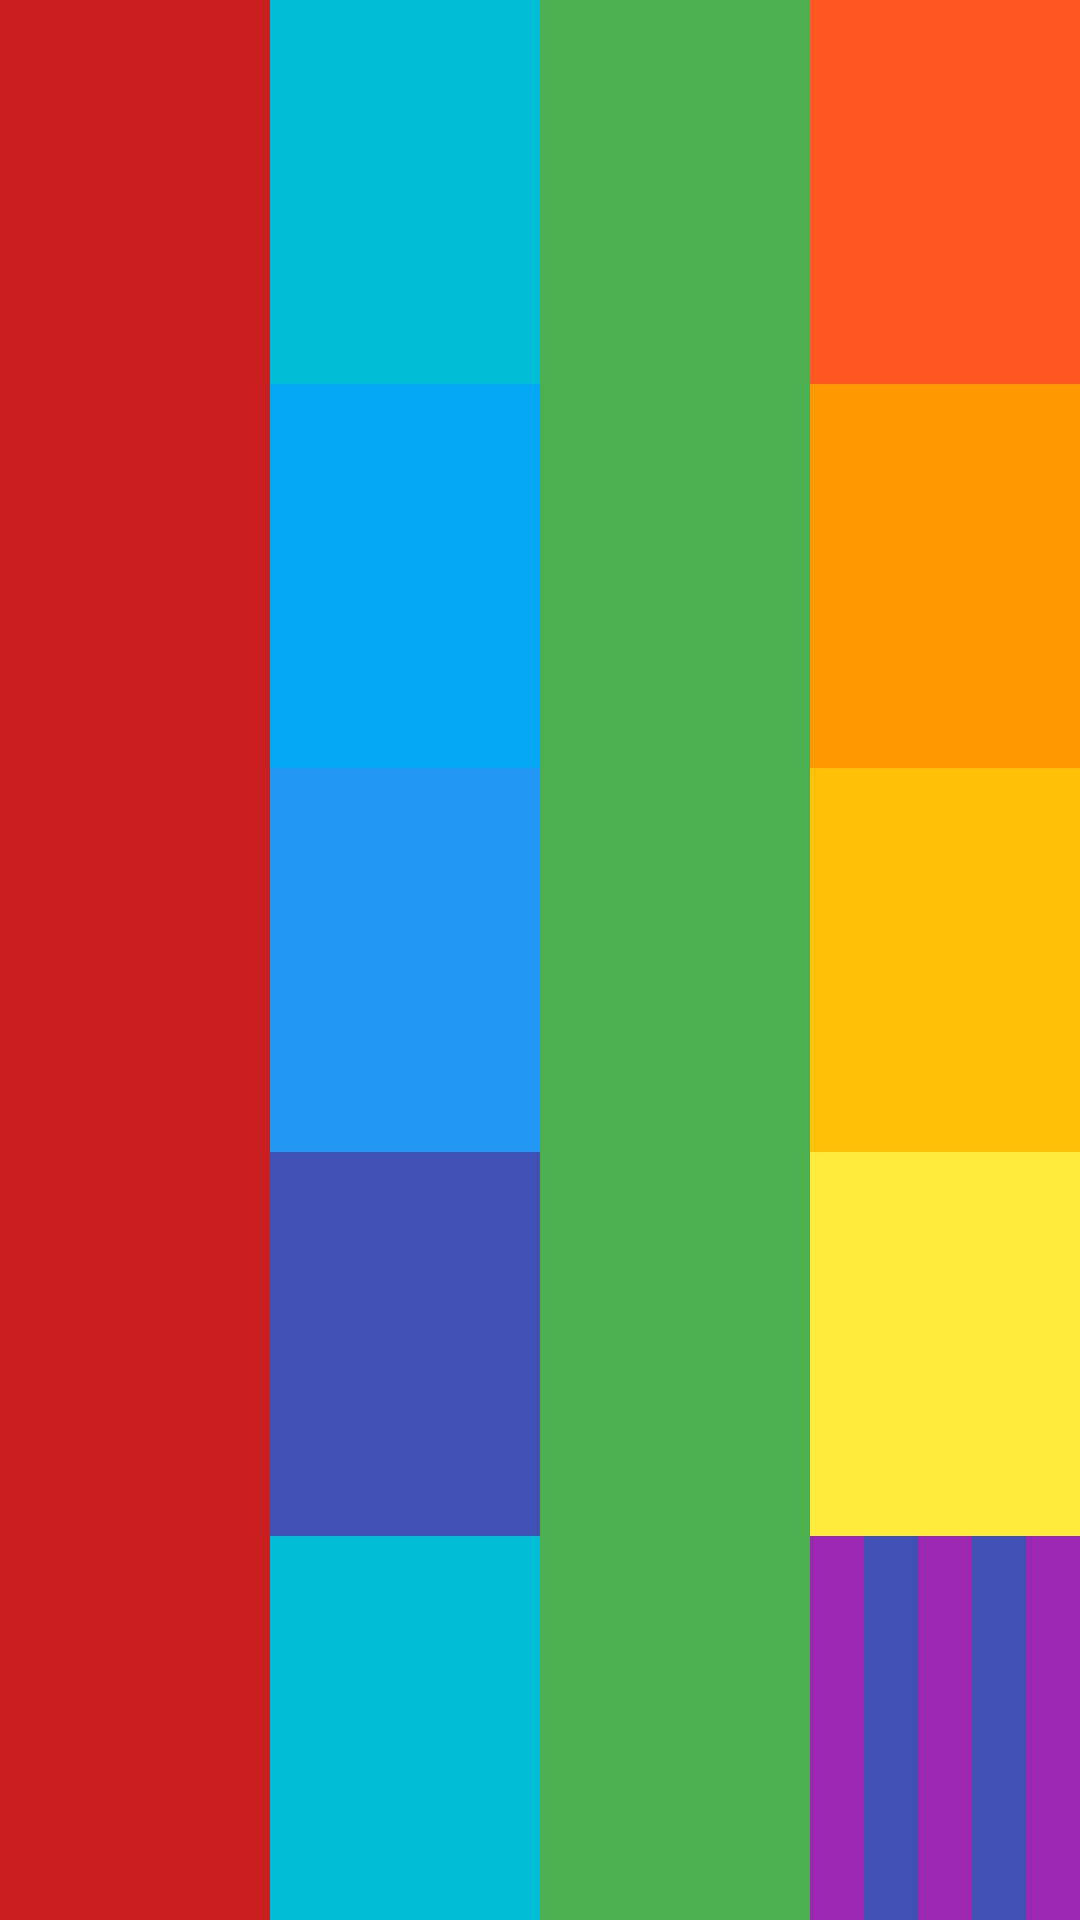

Reconstruct the res/layout file that produces this screen, plus the resources it refers to.
<!-- AndroidManifest.xml: application theme Theme.Pines -->
<!-- res/layout/linear_layout.xml -->
<?xml version="1.0" encoding="utf-8"?>
<LinearLayout xmlns:android="http://schemas.android.com/apk/res/android"
    android:layout_width="match_parent"
    android:layout_height="match_parent"
    android:orientation="horizontal">


    <View
        android:layout_width="match_parent"
        android:layout_height="match_parent"
        android:layout_weight="1"
        android:background="#CA1F1F"/>

    <LinearLayout
        android:layout_width="match_parent"
        android:layout_height="match_parent"
        android:layout_weight="1"
        android:orientation="vertical">

        <View
            android:layout_width="match_parent"
            android:layout_height="match_parent"
            android:layout_weight="1"
            android:background="#00BCD4"/>

        <View
            android:layout_width="match_parent"
            android:layout_height="match_parent"
            android:layout_weight="1"
            android:background="#03A9F4"/>

        <View
            android:layout_width="match_parent"
            android:layout_height="match_parent"
            android:layout_weight="1"
            android:background="#2196F3"/>

        <View
            android:layout_width="match_parent"
            android:layout_height="match_parent"
            android:layout_weight="1"
            android:background="#3F51B5"/>

        <View
            android:layout_width="match_parent"
            android:layout_height="match_parent"
            android:layout_weight="1"
            android:background="#00BCD4"/>


    </LinearLayout>




    <View
        android:layout_width="match_parent"
        android:layout_height="match_parent"
        android:layout_weight="1"
        android:background="#4CAF50"/>


    <LinearLayout
        android:layout_width="match_parent"
        android:layout_height="match_parent"
        android:layout_weight="1"
        android:orientation="vertical">

        <View
            android:layout_width="match_parent"
            android:layout_height="match_parent"
            android:layout_weight="1"
            android:background="#FF5722"/>
        <View
            android:layout_width="match_parent"
            android:layout_height="match_parent"
            android:layout_weight="1"
            android:background="#FF9800"/>
        <View
            android:layout_width="match_parent"
            android:layout_height="match_parent"
            android:layout_weight="1"
            android:background="#FFC107"/>
        <View
            android:layout_width="match_parent"
            android:layout_height="match_parent"
            android:layout_weight="1"
            android:background="#FFEB3B"/>

        <LinearLayout
            android:layout_width="match_parent"
            android:layout_height="match_parent"
            android:layout_weight="1"
            android:orientation="horizontal">

            <View
                android:layout_width="match_parent"
                android:layout_height="match_parent"
                android:layout_weight="1"
                android:background="#9C27B0"/>

            <View
                android:layout_width="match_parent"
                android:layout_height="match_parent"
                android:layout_weight="1"
                android:background="#3F51B5"/>

            <View
                android:layout_width="match_parent"
                android:layout_height="match_parent"
                android:layout_weight="1"
                android:background="#9C27B0"/>

            <View
                android:layout_width="match_parent"
                android:layout_height="match_parent"
                android:layout_weight="1"
                android:background="#3F51B5"/>

            <View
                android:layout_width="match_parent"
                android:layout_height="match_parent"
                android:layout_weight="1"
                android:background="#9C27B0"/>





        </LinearLayout>


    </LinearLayout>

</LinearLayout>
<!-- resources referenced by this layout -->
<resources>
  <style name="Theme.Pines" parent="Base.Theme.Pines" />
  <style name="Base.Theme.Pines" parent="Theme.Material3.DayNight.NoActionBar">
          
          
      </style>
</resources>
